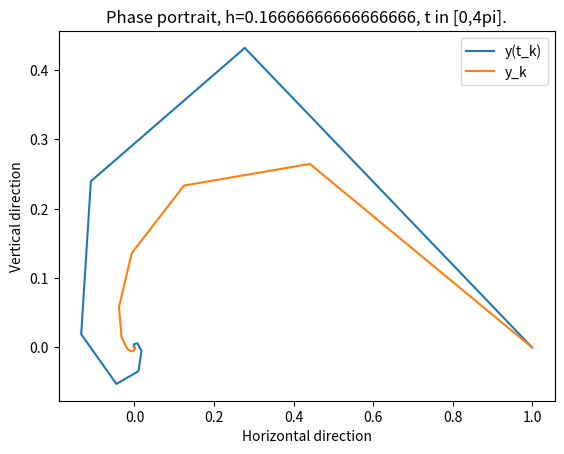
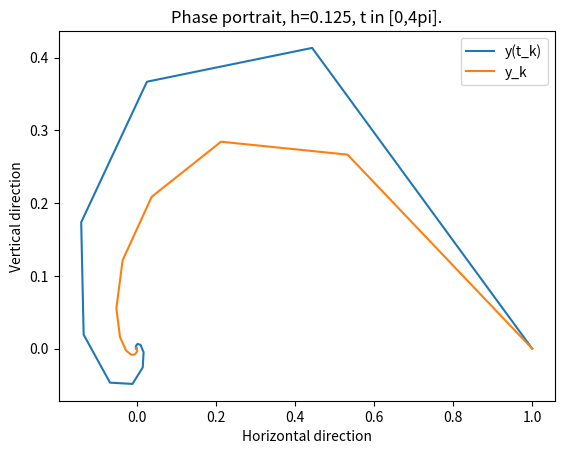
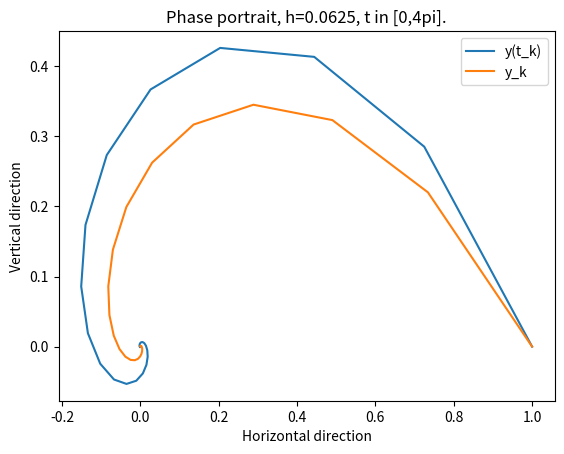
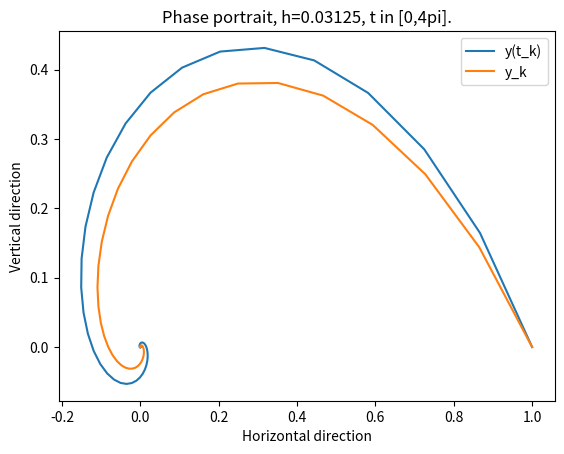

These figures' Python source, in order:
# Jim Vargas
# 5.7.3c

""" 
    This code runs the Backward Euler method on the DE system
    y' = Ay
where A and y(t0) are given. A is a 2x2 matrix and y is in R^2.
This code outputs a pdf of plots comparing the approximated solution
and the true solution, which is
    y(t) = exp((t-t0)A) y(t0)
"""
# Python notes:
# Numpy exp of a matrix returns exp of each entry
# Scipy expm returns exp of matrix
# Scipy modules must be imported separately


import math
import numpy as np
import scipy.linalg as sp
from matplotlib import pyplot as plt
from matplotlib.backends.backend_pdf import PdfPages
pdf=PdfPages('Output_3c.pdf')

alpha=-4
beta=6
t0=0
tmax=4*math.pi
y0=np.array([1,0])
A=np.array([
    [alpha, -1*beta],
    [beta, alpha]
])
I=np.identity(2)


def BackwardEuler(y,h):
    return np.dot(np.linalg.inv(I-h*A), y)

def TrueSol(t):
    return np.dot(
        sp.expm((t-t0)*A), y0
    ) # Mind your matrix exponential...


# Mind your indexing...
for h in [1/6, 1/8, 1/16, 1/32]:
    t=t0
    y=y0

    running_Horizontal=[y0[0]]
    running_Vertical=[y0[1]]
    running_TrueH=[TrueSol(t0)[0]]
    running_TrueV=[TrueSol(t0)[1]]

    while t<=tmax:
        y=BackwardEuler(y,h)
        t=t+h

        running_Horizontal.append(y[0])
        running_Vertical.append(y[1])
        running_TrueH.append(TrueSol(t)[0])
        running_TrueV.append(TrueSol(t)[1])

    fig=plt.figure()
    plt.plot(running_TrueH, running_TrueV, label='y(t_k)')
    plt.plot(running_Horizontal, running_Vertical, label='y_k')
    plt.title("Phase portrait, h="+str(h)+", t in [0,4pi].")
    plt.xlabel('Horizontal direction')
    plt.ylabel('Vertical direction')
    plt.legend(loc='best')

    plt.close()
    pdf.savefig(fig)


pdf.close()

# print("Numpy version\n", np.exp(A))
# print("Scipy version\n", sp.expm(A))
